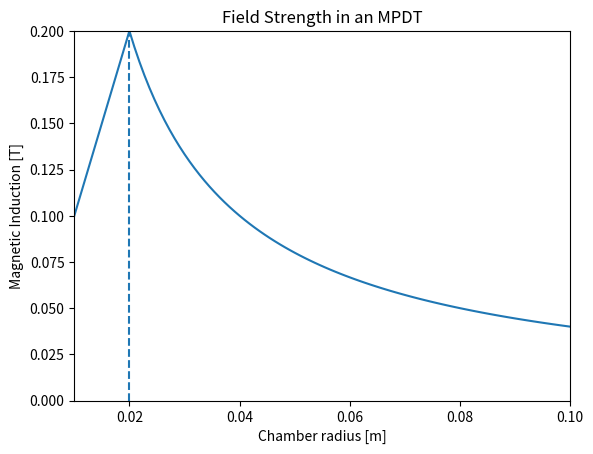
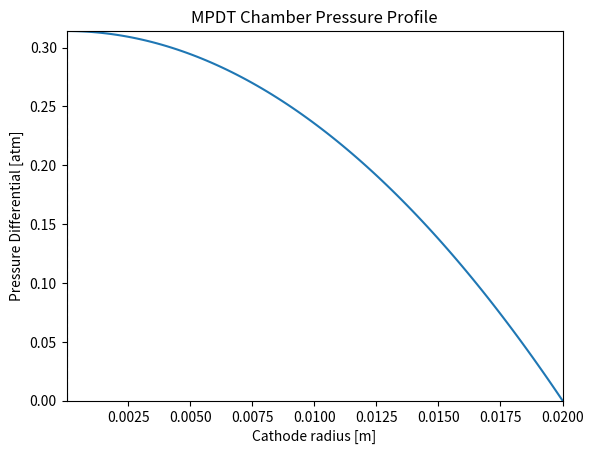

Python code for these plots, in order:
"""
Matt Russell
AA529: Space Propulsion, HW4
University of Washington Department of Aeronautics & Astronautics
6/4/21
"""
import numpy as np
import matplotlib.pyplot as plt

""" Functions """
def CalculateBeta(Rc,Rp,C,L0):
    beta = (Rc + Rp) * np.sqrt(C/L0)
    return beta

def CalculateAlpha(C,V0,m0,xdot,Ldot,Rc,Rp,beta):
    alpha = 0.5 * (0.5 * C * V0**2)/(0.5 * m0 * xdot**2) \
        *(Ldot/(Rc + Rp))**2 * beta**2
    return alpha

""" Constants """
amu_to_kg = 1.667e-27 # 1 [amu] = this many [kg]
Joules_to_eV = (1.0/1.6)*10.0**19 # 1 [J] = this man [eV]
Pascal_to_Atm = 9.869e-6 # 1 [Pa] = this many [atm]
m_Xe = 131.0*amu_to_kg # [kg]<-[amu]
g0 = 9.819 # [m/s^2], gravitational acceleration at sea level
mu_0 = 4*np.pi*10**(-7) # [H/m]

""" Problem 1 """
eta_T1 = 0.6 # [dimless], thrust efficiency
Isp_1 = 1200.0 # [s]
KE_ion = (m_Xe/2.0)*(g0*Isp_1)**2 # [J]
E_cost = Joules_to_eV*KE_ion*(1.0 - eta_T1)/eta_T1 # [eV/ion]<-[J/ion]

print("P1: The cost for a Hall/ion thruster to operate at this level is %f [eV] per ion" %E_cost)

""" Problem 2 """
rc = 0.02 # [m]
ra = 0.07 # [m]
J = 20.0e3 # [A]
lenr = 100

P2Fig_Btheta = plt.figure()
P2Fig_pdiff = plt.figure()

r2 = np.linspace(0.01,0.1,lenr) # [m]
r2c = np.linspace(1.0e-3*rc,rc,lenr) # [m]
Btheta_ofr = np.empty((lenr)) # Piecewise function
pdiff = np.empty((lenr)) # Pressure differential, p - p_{0}

for ridx in np.arange(lenr): # Calculate azimuthal magnetic field and pressure gradient
    pdiff[ridx] = 9.869e-6*(mu_0*J**2)/(4.0*np.pi**2*rc**2)*(1.0 - r2c[ridx]**2/rc**2) # [Pa]<-[atm]
    if r2[ridx] < rc:
        Btheta_ofr[ridx] = (mu_0*J)/(2.0*np.pi*rc**2)*r2[ridx] # [T]
    elif r2[ridx] > rc:
        Btheta_ofr[ridx] = (mu_0*J)/(2.0*np.pi*r2[ridx]) # [T]

CT = np.log(ra/rc) + 0.75 # Maeker Equation
print("P2a: The thrust coefficient is %f" %CT)

Bmax_find = np.asarray(Btheta_ofr == np.amax(Btheta_ofr)).nonzero()
Bmax_idx = Bmax_find[0] # Btheta has a global maxima
Btheta_max = Btheta_ofr[Bmax_idx]
print("P2b: The maximum field is %f [T]" %Btheta_max)
print("P2b: The maximum field strength is located at r = %f [m]" %r2[Bmax_idx])

pdiffmax_find = np.asarray(pdiff == np.amax(pdiff)).nonzero()
pdiff_idx = pdiffmax_find[0] # pdiff has a global maxima
pdiff_max = pdiff[pdiff_idx]
print("P2c: The maximum pressure gradient is %f [atm]" %pdiff_max)
print("P2c: The location of maximum pressure gradient is r = %3.2E [m]" %r2c[pdiff_idx])

F_blowing = (mu_0*J**2)/(4.0*np.pi)*(np.log(ra/rc) + 1.0) # [N]
F_pumping = (mu_0*J**2)/(8.0*np.pi) # [N]
Thrust = F_blowing + F_pumping # [N]

print("P2d: The blowing force is %f [N]" %F_blowing)
print("P2e: The pumping force is %f [N]" %F_pumping)
print("P2f: The thrust is %f [N]" %Thrust)

""" Problem 3 """
# [Thruster A, Thruster B, Thruster C]
xdot = 5e4 # [m/s], Exhaust Speed
Rc = np.array([5.0, 5.0, 50.0])*10**(-3) # [Ohm]<-[mOhm], Circuit Resistance
Rp = np.array([5.0, 5.0, 5.0])*10**(-3) # [Ohm]<-[mOhm], Plasma Resistance
Lc = np.array([10.0, 10.0, 10.0])*10**(-9) # [H]<-[nH], Stray Inductance
C = np.array([10.0,10.0,10.0])*10**(-6) # [F]<-[uF], Capacitance
V0 = np.array([3.0, 3.0, 7.0])*10**(3) # [V]<-[kV], Discharge Voltage
ChannelAspectRatio = np.array([0.2, 0.05, 0.05]) #
ChannelLength = np.array([20.0, 20.0, 20.0])*10**(-2) # [m]<-[cm]
SlugMass = np.array([10.0, 10.0, 10.0])*10**(-6) # [g]<-[ug]
alphas = np.empty((3))
betas = np.empty((3))

for idx in np.arange(alphas.size): # Calculate for A,B, and C
    Lpdot = mu_0*ChannelAspectRatio[idx]*xdot
    DeltaLp = mu_0*ChannelAspectRatio[idx]*ChannelLength[idx]
    Lovberg = DeltaLp/Lc[idx]
    betas[idx] = CalculateBeta(Rc[idx],Rp[idx],C[idx],Lc[idx]) # Lp(0) = 0
    alphas[idx] = CalculateAlpha(C[idx],V0[idx],SlugMass[idx],xdot,Lpdot,Rc[idx],Rp[idx],betas[idx])
    print("P3a: Thruster %i alpha = %f" %(idx+1,alphas[idx]))
    print("P3a: Thruster %i beta = %f" %(idx+1,betas[idx]))
    print("P3c: Thruster %i Lovberg parameter is %f" %(idx+1,Lovberg))

""" Plotting """
plt.figure(P2Fig_Btheta.number)
plt.plot(r2,Btheta_ofr)
plt.axvline(x = r2[Bmax_idx], ls = '--')
plt.xlabel('Chamber radius [m]')
plt.ylabel('Magnetic Induction [T]')
plt.title('Field Strength in an MPDT')
plt.xlim((r2[0],r2[r2.size-1]))
plt.ylim((0.0,Btheta_max))

plt.figure(P2Fig_pdiff.number)
plt.plot(r2c,pdiff)
plt.axvline(x = r2c[pdiff_idx], ls = '--')
plt.xlabel('Cathode radius [m]')
plt.ylabel('Pressure Differential [atm]')
plt.title('MPDT Chamber Pressure Profile')
plt.xlim((r2c[0],r2c[r2c.size-1]))
plt.ylim((0.0,pdiff_max))

plt.show()
